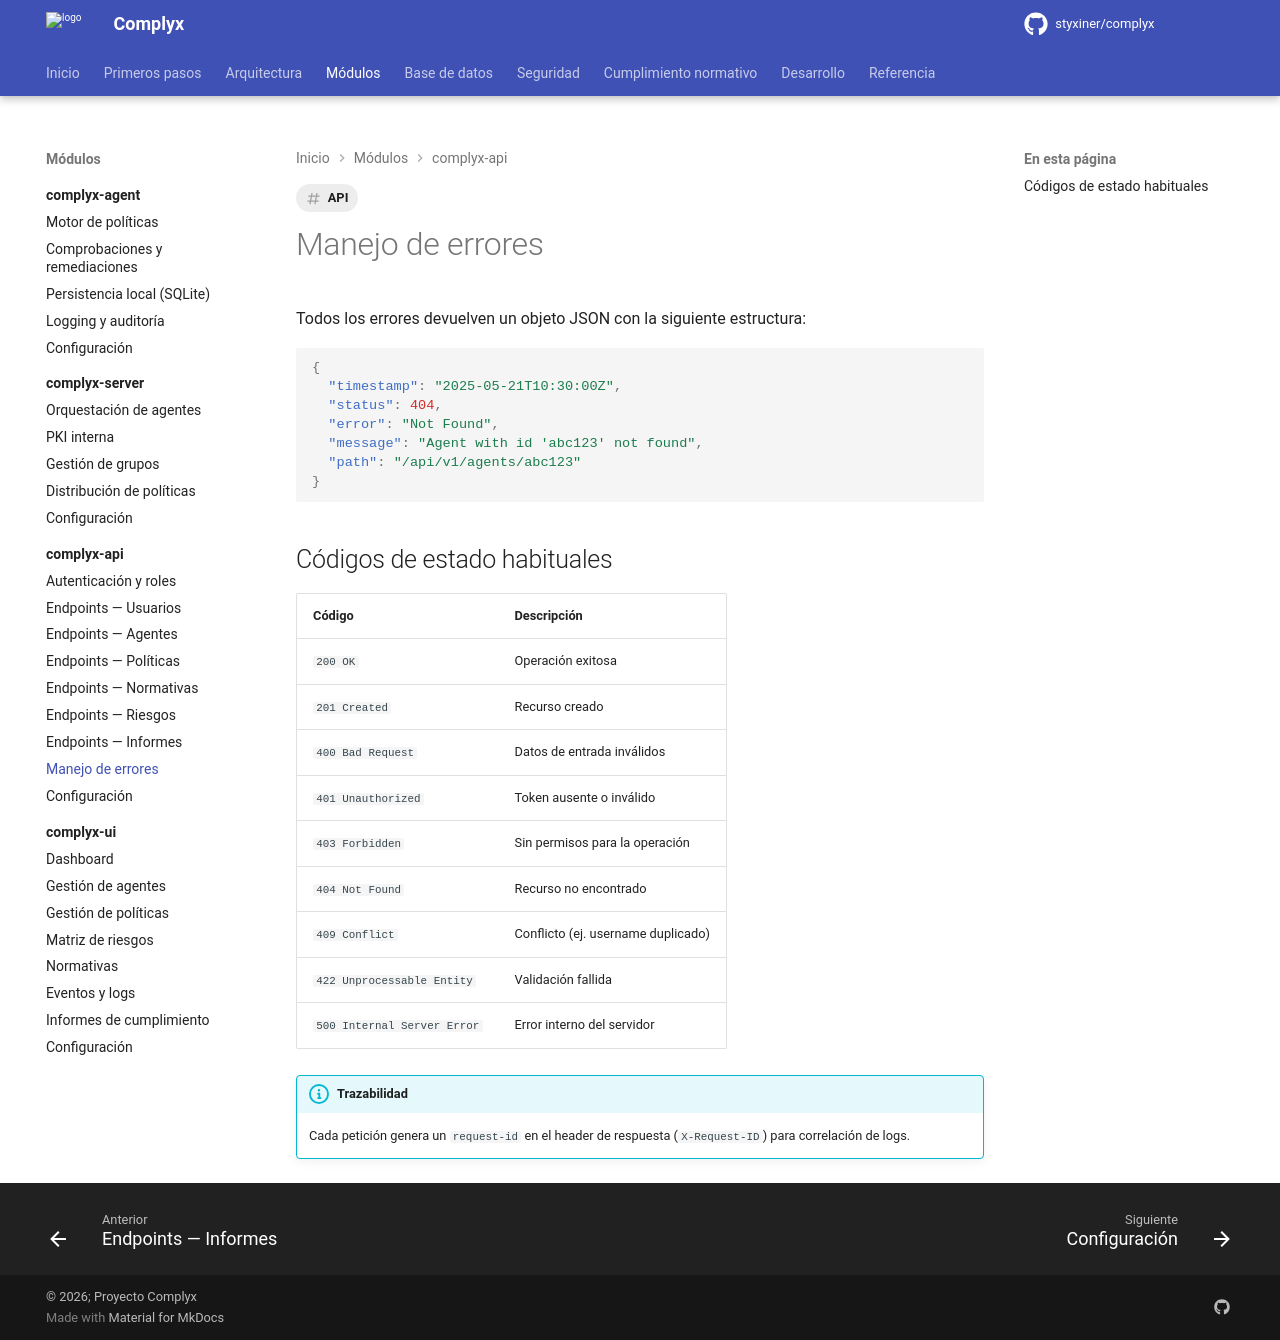

repository: styxiner/complyx · page: modules/complyx-api/errors/index.html · generator: mkdocs

---
title: Manejo de errores
tags: [API]
---

# Manejo de errores

Todos los errores devuelven un objeto JSON con la siguiente estructura:

```json
{
  "timestamp": "2025-05-21T10:30:00Z",
  "status": 404,
  "error": "Not Found",
  "message": "Agent with id 'abc123' not found",
  "path": "/api/v1/agents/abc123"
}
```

## Códigos de estado habituales

| Código | Descripción |
|---|---|
| `200 OK` | Operación exitosa |
| `201 Created` | Recurso creado |
| `400 Bad Request` | Datos de entrada inválidos |
| `401 Unauthorized` | Token ausente o inválido |
| `403 Forbidden` | Sin permisos para la operación |
| `404 Not Found` | Recurso no encontrado |
| `409 Conflict` | Conflicto (ej. username duplicado) |
| `422 Unprocessable Entity` | Validación fallida |
| `500 Internal Server Error` | Error interno del servidor |

!!! info "Trazabilidad"
    Cada petición genera un `request-id` en el header de respuesta (`X-Request-ID`) para correlación de logs.
